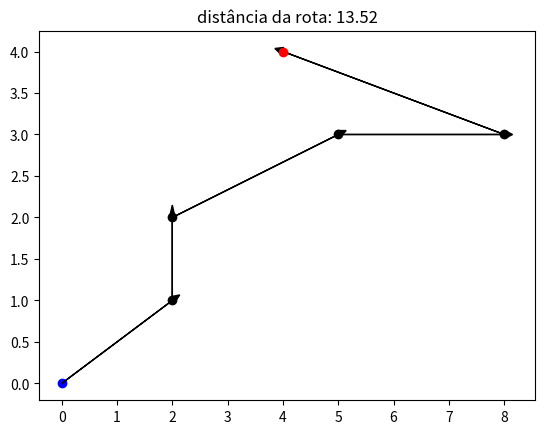

This figure's Python source:
import matplotlib.pyplot as plt
from scipy.spatial.distance import euclidean as distance_euclidean
from typing import List, Tuple
from itertools import permutations


def desenhar_rota(origem: Tuple[int], destino: Tuple[int], enderecos: List[Tuple[int]], show=False):
    #validacao de origme e destino
    if len(origem) != 2:
        raise ValueError(f"{origem} não tem 2 argumentos")

    elif len(destino) != 2:
        raise ValueError(f"{destino} não tem 2 argumentos")
    
    #validação de enderecos
    for ponto in enderecos:
        if len(ponto) != 2:
            raise AttributeError(f" O ponto {ponto} da posição {e} de enderecos não possui 2 valores")
        
    #setando a distancia percorrida a partir de enderecos
    distancia_percorrida = 0
    for e in range(len(enderecos)):
        if e < len(enderecos) -1:
            distancia_percorrida += distance_euclidean(enderecos[e], enderecos[e+1])

    # percorrendo as possíveis rotas para determinar a menor possível entre origem e destino
    for rota in permutations(enderecos):
        distancia_provisoria = 0
        rota_tam = len(rota)
        for e in range(rota_tam):
            if e < rota_tam -1:
                distancia_provisoria += distance_euclidean(rota[e], rota[e+1])
        #setando a menor distancia entre origem e destino
        if distancia_provisoria < distancia_percorrida:
            distancia_percorrida = distancia_provisoria 
            enderecos = rota
    #resetando distancia_percorrida e determinando rota    
    distancia_percorrida = 0
    rota = [tuple(origem)] + [c for c in enderecos] + [tuple(destino)]
    print(rota)
    #construindo o gráfico
    for e, ponto in enumerate(rota):
        x, y = ponto
        if show:
            cor = "black"
            if e == 0:
                cor = "blue"
            elif e == len(rota) - 1:
                cor = "red"
            plt.scatter(x, y, color=cor)
    
        if e < len(rota)-1:
            x1, y1 = rota[e+1]
            distancia_percorrida += distance_euclidean(rota[e], rota[e+1])
            if show:
                dx = x1 - x
                dy = y1 - y
                plt.arrow(x, y, dx, dy, color="black", head_width=.1)
    if show:
        plt.title(f"distância da rota: {round(distancia_percorrida, 2)}")
        plt.show()

    return distancia_percorrida, rota

enderecos = [(2, 1), (2, 2), (8, 3), (5, 3)]

origem = 0, 0
destino = 4, 4

tam, rota = desenhar_rota(origem, destino, enderecos, show=True)
print(tam, rota)
